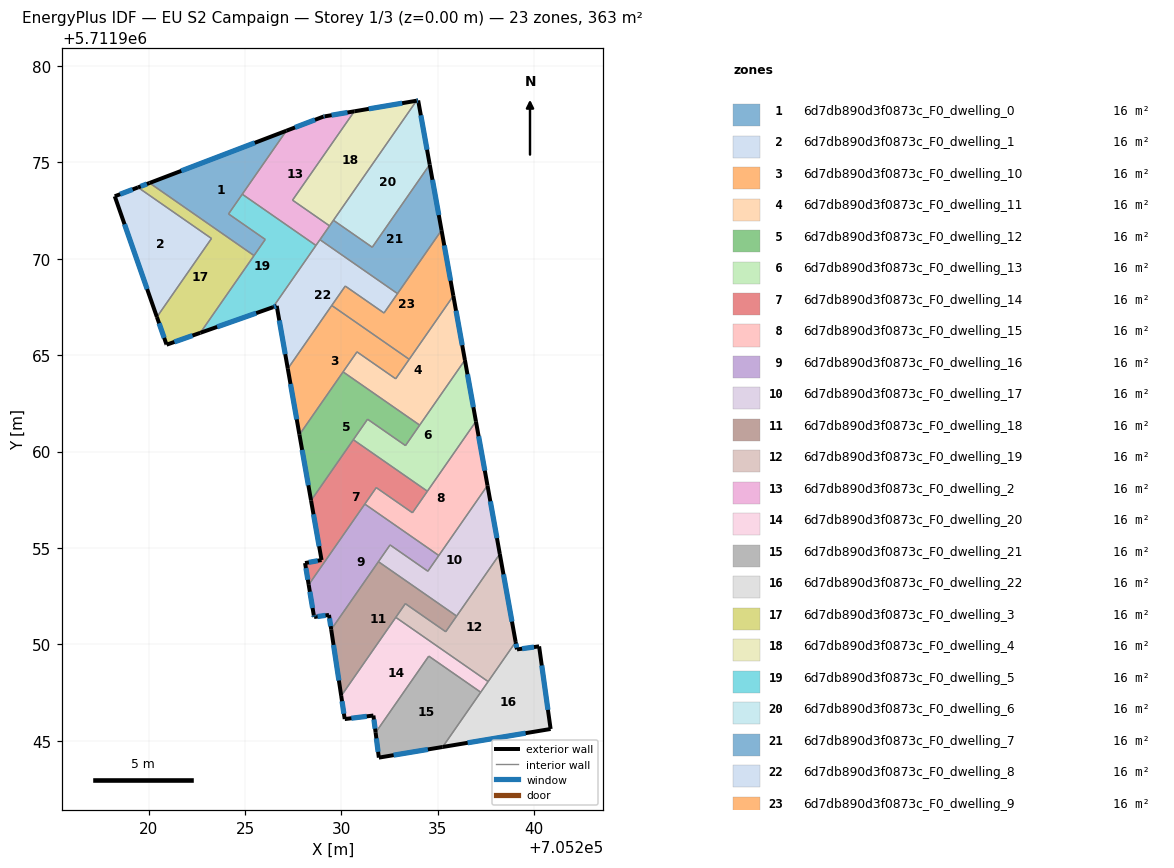
=== STOREY PLAN SPEC (per zone: floor XY polygon, exterior-wall plan segments, windows/doors) ===
zone 1: 6d7db890d3f0873c_F0_dwelling_0  (15.8 m²)
  floor: (705226.05, 5711971.00) (705224.15, 5711972.33) (705227.15, 5711976.64) (705220.05, 5711973.93) (705225.47, 5711970.17)
  exterior wall: (705220.05, 5711973.93) – (705227.15, 5711976.64)  [7.6 m]
    window: (705221.69, 5711974.56) – (705225.50, 5711976.01)  [6.6 m²]
  interior walls: 5
zone 2: 6d7db890d3f0873c_F0_dwelling_1  (15.8 m²)
  floor: (705220.43, 5711966.98) (705223.26, 5711971.05) (705219.45, 5711973.70) (705218.24, 5711973.24)
  exterior wall: (705218.24, 5711973.24) – (705219.45, 5711973.70)  [1.3 m]
    window: (705218.52, 5711973.35) – (705219.17, 5711973.60)  [1.1 m²]
  exterior wall: (705220.43, 5711966.98) – (705218.24, 5711973.24)  [6.6 m]
    window: (705219.92, 5711968.43) – (705218.75, 5711971.79)  [5.7 m²]
  interior walls: 2
zone 3: 6d7db890d3f0873c_F0_dwelling_10  (15.8 m²)
  floor: (705232.81, 5711963.78) (705233.51, 5711964.79) (705229.50, 5711967.58) (705227.22, 5711964.30) (705227.82, 5711960.88) (705230.81, 5711965.17)
  exterior wall: (705227.82, 5711960.88) – (705227.22, 5711964.30)  [3.5 m]
    window: (705227.68, 5711961.67) – (705227.36, 5711963.51)  [3.0 m²]
  interior walls: 6
zone 4: 6d7db890d3f0873c_F0_dwelling_11  (15.8 m²)
  floor: (705234.06, 5711961.37) (705236.40, 5711964.75) (705235.80, 5711968.08) (705232.81, 5711963.78) (705230.81, 5711965.17) (705230.08, 5711964.13)
  exterior wall: (705235.80, 5711968.08) – (705236.40, 5711964.75)  [3.4 m]
    window: (705235.94, 5711967.31) – (705236.26, 5711965.52)  [2.9 m²]
  interior walls: 6
zone 5: 6d7db890d3f0873c_F0_dwelling_12  (15.8 m²)
  floor: (705233.32, 5711960.31) (705234.06, 5711961.37) (705230.08, 5711964.13) (705227.82, 5711960.88) (705228.42, 5711957.46) (705231.35, 5711961.68)
  exterior wall: (705228.42, 5711957.46) – (705227.82, 5711960.88)  [3.5 m]
    window: (705228.28, 5711958.25) – (705227.96, 5711960.09)  [3.0 m²]
  interior walls: 6
zone 6: 6d7db890d3f0873c_F0_dwelling_13  (15.8 m²)
  floor: (705234.46, 5711957.95) (705236.97, 5711961.57) (705236.40, 5711964.75) (705233.32, 5711960.31) (705231.35, 5711961.68) (705230.61, 5711960.62)
  exterior wall: (705236.40, 5711964.75) – (705236.97, 5711961.57)  [3.2 m]
    window: (705236.54, 5711964.01) – (705236.84, 5711962.30)  [2.8 m²]
  interior walls: 6
zone 7: 6d7db890d3f0873c_F0_dwelling_14  (15.8 m²)
  floor: (705233.68, 5711956.83) (705234.46, 5711957.95) (705230.61, 5711960.62) (705228.42, 5711957.46) (705228.97, 5711954.38) (705228.11, 5711954.22) (705228.30, 5711953.09) (705231.81, 5711958.13)
  exterior wall: (705228.30, 5711953.09) – (705228.11, 5711954.22)  [1.1 m]
    window: (705228.26, 5711953.35) – (705228.16, 5711953.96)  [1.0 m²]
  exterior wall: (705228.11, 5711954.22) – (705228.97, 5711954.38)  [0.9 m]
    window: (705228.31, 5711954.26) – (705228.77, 5711954.34)  [0.8 m²]
  exterior wall: (705228.97, 5711954.38) – (705228.42, 5711957.46)  [3.1 m]
    window: (705228.84, 5711955.09) – (705228.55, 5711956.75)  [2.7 m²]
  interior walls: 6
zone 8: 6d7db890d3f0873c_F0_dwelling_15  (15.8 m²)
  floor: (705235.05, 5711954.61) (705237.57, 5711958.24) (705236.97, 5711961.57) (705233.68, 5711956.83) (705231.81, 5711958.13) (705231.21, 5711957.28)
  exterior wall: (705236.97, 5711961.57) – (705237.57, 5711958.24)  [3.4 m]
    window: (705237.11, 5711960.80) – (705237.44, 5711959.01)  [2.9 m²]
  interior walls: 6
zone 9: 6d7db890d3f0873c_F0_dwelling_16  (15.8 m²)
  floor: (705234.48, 5711953.80) (705235.05, 5711954.61) (705231.21, 5711957.28) (705228.30, 5711953.09) (705228.56, 5711951.52) (705228.58, 5711951.42) (705229.35, 5711951.53) (705229.47, 5711950.77) (705232.52, 5711955.16)
  exterior wall: (705228.56, 5711951.52) – (705228.30, 5711953.09)  [1.6 m]
    window: (705228.50, 5711951.89) – (705228.36, 5711952.73)  [1.4 m²]
  exterior wall: (705229.47, 5711950.77) – (705229.35, 5711951.53)  [0.8 m]
    window: (705229.44, 5711950.95) – (705229.38, 5711951.35)  [0.7 m²]
  exterior wall: (705229.35, 5711951.53) – (705228.58, 5711951.42)  [0.8 m]
    window: (705229.18, 5711951.50) – (705228.76, 5711951.45)  [0.7 m²]
  exterior wall: (705228.58, 5711951.42) – (705228.56, 5711951.52)  [0.1 m]
    window: (705228.58, 5711951.44) – (705228.57, 5711951.50)  [0.1 m²]
  interior walls: 6
zone 10: 6d7db890d3f0873c_F0_dwelling_17  (15.8 m²)
  floor: (705235.97, 5711951.47) (705238.21, 5711954.69) (705237.57, 5711958.24) (705234.48, 5711953.80) (705232.52, 5711955.16) (705231.92, 5711954.29)
  exterior wall: (705237.57, 5711958.24) – (705238.21, 5711954.69)  [3.6 m]
    window: (705237.72, 5711957.42) – (705238.07, 5711955.51)  [3.1 m²]
  interior walls: 6
zone 11: 6d7db890d3f0873c_F0_dwelling_18  (15.8 m²)
  floor: (705235.41, 5711950.66) (705235.97, 5711951.47) (705231.92, 5711954.29) (705229.47, 5711950.77) (705229.99, 5711947.33) (705233.31, 5711952.12)
  exterior wall: (705229.99, 5711947.33) – (705229.47, 5711950.77)  [3.5 m]
    window: (705229.87, 5711948.13) – (705229.59, 5711949.97)  [3.0 m²]
  interior walls: 6
zone 12: 6d7db890d3f0873c_F0_dwelling_19  (15.8 m²)
  floor: (705237.61, 5711948.07) (705239.04, 5711950.13) (705238.21, 5711954.69) (705235.41, 5711950.66) (705233.31, 5711952.12) (705232.82, 5711951.40)
  exterior wall: (705238.21, 5711954.69) – (705239.04, 5711950.13)  [4.6 m]
    window: (705238.40, 5711953.63) – (705238.84, 5711951.18)  [4.0 m²]
  interior walls: 6
zone 13: 6d7db890d3f0873c_F0_dwelling_2  (15.8 m²)
  floor: (705229.38, 5711971.71) (705227.46, 5711973.04) (705230.67, 5711977.65) (705229.13, 5711977.39) (705229.07, 5711977.38) (705227.15, 5711976.64) (705224.86, 5711973.35) (705228.68, 5711970.69)
  exterior wall: (705229.07, 5711977.38) – (705229.13, 5711977.39)  [0.1 m]
    window: (705229.09, 5711977.38) – (705229.12, 5711977.38)  [0.1 m²]
  exterior wall: (705229.13, 5711977.39) – (705230.67, 5711977.65)  [1.6 m]
    window: (705229.49, 5711977.45) – (705230.31, 5711977.59)  [1.3 m²]
  exterior wall: (705227.15, 5711976.64) – (705229.07, 5711977.38)  [2.1 m]
    window: (705227.59, 5711976.81) – (705228.63, 5711977.21)  [1.8 m²]
  interior walls: 6
zone 14: 6d7db890d3f0873c_F0_dwelling_20  (15.8 m²)
  floor: (705237.22, 5711947.52) (705237.61, 5711948.07) (705232.82, 5711951.40) (705229.99, 5711947.33) (705230.17, 5711946.13) (705231.66, 5711946.31) (705231.77, 5711945.43) (705234.53, 5711949.39)
  exterior wall: (705230.17, 5711946.13) – (705229.99, 5711947.33)  [1.2 m]
    window: (705230.13, 5711946.41) – (705230.03, 5711947.05)  [1.1 m²]
  exterior wall: (705231.77, 5711945.43) – (705231.66, 5711946.31)  [0.9 m]
    window: (705231.75, 5711945.63) – (705231.68, 5711946.11)  [0.8 m²]
  exterior wall: (705231.66, 5711946.31) – (705230.17, 5711946.13)  [1.5 m]
    window: (705231.31, 5711946.27) – (705230.51, 5711946.17)  [1.3 m²]
  interior walls: 5
zone 15: 6d7db890d3f0873c_F0_dwelling_21  (15.8 m²)
  floor: (705235.25, 5711944.68) (705237.22, 5711947.52) (705234.53, 5711949.39) (705231.77, 5711945.43) (705231.94, 5711944.13)
  exterior wall: (705231.94, 5711944.13) – (705231.77, 5711945.43)  [1.3 m]
    window: (705231.90, 5711944.43) – (705231.81, 5711945.13)  [1.1 m²]
  exterior wall: (705235.25, 5711944.68) – (705231.94, 5711944.13)  [3.4 m]
    window: (705234.48, 5711944.55) – (705232.71, 5711944.26)  [2.9 m²]
  interior walls: 3
zone 16: 6d7db890d3f0873c_F0_dwelling_22  (15.8 m²)
  floor: (705240.85, 5711945.61) (705240.25, 5711949.90) (705239.10, 5711949.74) (705239.04, 5711950.13) (705235.25, 5711944.68)
  exterior wall: (705240.85, 5711945.61) – (705235.25, 5711944.68)  [5.7 m]
    window: (705239.55, 5711945.40) – (705236.54, 5711944.90)  [4.9 m²]
  exterior wall: (705239.04, 5711950.13) – (705239.10, 5711949.74)  [0.4 m]
    window: (705239.05, 5711950.04) – (705239.09, 5711949.83)  [0.3 m²]
  exterior wall: (705239.10, 5711949.74) – (705240.25, 5711949.90)  [1.2 m]
    window: (705239.37, 5711949.78) – (705239.99, 5711949.86)  [1.0 m²]
  exterior wall: (705240.25, 5711949.90) – (705240.85, 5711945.61)  [4.3 m]
    window: (705240.39, 5711948.91) – (705240.71, 5711946.61)  [3.7 m²]
  interior walls: 3
zone 17: 6d7db890d3f0873c_F0_dwelling_3  (15.8 m²)
  floor: (705222.68, 5711966.16) (705225.47, 5711970.17) (705220.05, 5711973.93) (705219.45, 5711973.70) (705223.26, 5711971.05) (705220.43, 5711966.98) (705220.92, 5711965.57) (705220.93, 5711965.54)
  exterior wall: (705222.68, 5711966.16) – (705220.93, 5711965.54)  [1.9 m]
    window: (705222.28, 5711966.02) – (705221.34, 5711965.69)  [1.6 m²]
  exterior wall: (705220.93, 5711965.54) – (705220.92, 5711965.57)  [0.0 m]
  exterior wall: (705220.92, 5711965.57) – (705220.43, 5711966.98)  [1.5 m]
    window: (705220.81, 5711965.90) – (705220.54, 5711966.66)  [1.3 m²]
  exterior wall: (705219.45, 5711973.70) – (705220.05, 5711973.93)  [0.6 m]
    window: (705219.59, 5711973.76) – (705219.91, 5711973.88)  [0.6 m²]
  interior walls: 4
zone 18: 6d7db890d3f0873c_F0_dwelling_4  (15.8 m²)
  floor: (705229.38, 5711971.71) (705233.90, 5711978.20) (705230.67, 5711977.65) (705227.46, 5711973.04)
  exterior wall: (705230.67, 5711977.65) – (705233.90, 5711978.20)  [3.3 m]
    window: (705231.41, 5711977.78) – (705233.15, 5711978.07)  [2.8 m²]
  interior walls: 4
zone 19: 6d7db890d3f0873c_F0_dwelling_5  (15.8 m²)
  floor: (705226.45, 5711967.49) (705228.68, 5711970.69) (705224.86, 5711973.35) (705224.15, 5711972.33) (705226.05, 5711971.00) (705222.68, 5711966.16)
  exterior wall: (705226.45, 5711967.49) – (705222.68, 5711966.16)  [4.0 m]
    window: (705225.58, 5711967.18) – (705223.55, 5711966.47)  [3.5 m²]
  interior walls: 6
zone 20: 6d7db890d3f0873c_F0_dwelling_6  (15.8 m²)
  floor: (705231.60, 5711970.60) (705234.58, 5711974.89) (705233.98, 5711978.21) (705233.90, 5711978.20) (705229.58, 5711972.00)
  exterior wall: (705233.98, 5711978.21) – (705234.58, 5711974.89)  [3.4 m]
    window: (705234.12, 5711977.44) – (705234.44, 5711975.66)  [2.9 m²]
  exterior wall: (705233.90, 5711978.20) – (705233.98, 5711978.21)  [0.1 m]
    window: (705233.91, 5711978.20) – (705233.96, 5711978.21)  [0.1 m²]
  interior walls: 3
zone 21: 6d7db890d3f0873c_F0_dwelling_7  (15.8 m²)
  floor: (705232.91, 5711968.20) (705235.19, 5711971.48) (705234.58, 5711974.89) (705231.60, 5711970.60) (705229.58, 5711972.00) (705228.89, 5711970.99)
  exterior wall: (705234.58, 5711974.89) – (705235.19, 5711971.48)  [3.5 m]
    window: (705234.72, 5711974.10) – (705235.05, 5711972.27)  [3.0 m²]
  interior walls: 6
zone 22: 6d7db890d3f0873c_F0_dwelling_8  (15.8 m²)
  floor: (705232.21, 5711967.19) (705232.91, 5711968.20) (705228.89, 5711970.99) (705226.45, 5711967.49) (705226.64, 5711967.56) (705227.22, 5711964.30) (705230.20, 5711968.58)
  exterior wall: (705227.22, 5711964.30) – (705226.64, 5711967.56)  [3.3 m]
    window: (705227.08, 5711965.05) – (705226.78, 5711966.80)  [2.9 m²]
  exterior wall: (705226.64, 5711967.56) – (705226.45, 5711967.49)  [0.2 m]
    window: (705226.60, 5711967.54) – (705226.50, 5711967.50)  [0.2 m²]
  interior walls: 7
zone 23: 6d7db890d3f0873c_F0_dwelling_9  (15.8 m²)
  floor: (705233.51, 5711964.79) (705235.80, 5711968.08) (705235.19, 5711971.48) (705232.21, 5711967.19) (705230.20, 5711968.58) (705229.50, 5711967.58)
  exterior wall: (705235.19, 5711971.48) – (705235.80, 5711968.08)  [3.5 m]
    window: (705235.33, 5711970.69) – (705235.66, 5711968.87)  [3.0 m²]
  interior walls: 6

=== DERIVED (storey summary) ===
Building: EU S2 Campaign
Storey: 1 of 3  (floor level z = 0.00 m)
Storey gross floor area: 363.2 m²
Zones on this storey: 23
  - 6d7db890d3f0873c_F0_dwelling_0: floor 15.8 m²; exterior wall 7.6 m (22.8 m²); 1 window(s) 6.6 m²; WWR 28.8%
  - 6d7db890d3f0873c_F0_dwelling_1: floor 15.8 m²; exterior wall 7.9 m (23.8 m²); 2 window(s) 6.9 m²; WWR 28.8%
  - 6d7db890d3f0873c_F0_dwelling_10: floor 15.8 m²; exterior wall 3.5 m (10.4 m²); 1 window(s) 3.0 m²; WWR 28.8%
  - 6d7db890d3f0873c_F0_dwelling_11: floor 15.8 m²; exterior wall 3.4 m (10.2 m²); 1 window(s) 2.9 m²; WWR 28.8%
  - 6d7db890d3f0873c_F0_dwelling_12: floor 15.8 m²; exterior wall 3.5 m (10.4 m²); 1 window(s) 3.0 m²; WWR 28.8%
  - 6d7db890d3f0873c_F0_dwelling_13: floor 15.8 m²; exterior wall 3.2 m (9.7 m²); 1 window(s) 2.8 m²; WWR 28.8%
  - 6d7db890d3f0873c_F0_dwelling_14: floor 15.8 m²; exterior wall 5.1 m (15.4 m²); 3 window(s) 4.5 m²; WWR 28.8%
  - 6d7db890d3f0873c_F0_dwelling_15: floor 15.8 m²; exterior wall 3.4 m (10.1 m²); 1 window(s) 2.9 m²; WWR 28.8%
  - 6d7db890d3f0873c_F0_dwelling_16: floor 15.8 m²; exterior wall 3.2 m (9.7 m²); 4 window(s) 2.8 m²; WWR 28.8%
  - 6d7db890d3f0873c_F0_dwelling_17: floor 15.8 m²; exterior wall 3.6 m (10.8 m²); 1 window(s) 3.1 m²; WWR 28.8%
  - 6d7db890d3f0873c_F0_dwelling_18: floor 15.8 m²; exterior wall 3.5 m (10.4 m²); 1 window(s) 3.0 m²; WWR 28.8%
  - 6d7db890d3f0873c_F0_dwelling_19: floor 15.8 m²; exterior wall 4.6 m (13.9 m²); 1 window(s) 4.0 m²; WWR 28.8%
  - 6d7db890d3f0873c_F0_dwelling_2: floor 15.8 m²; exterior wall 3.7 m (11.0 m²); 3 window(s) 3.2 m²; WWR 28.8%
  - 6d7db890d3f0873c_F0_dwelling_20: floor 15.8 m²; exterior wall 3.6 m (10.8 m²); 3 window(s) 3.1 m²; WWR 28.8%
  - 6d7db890d3f0873c_F0_dwelling_21: floor 15.8 m²; exterior wall 4.7 m (14.0 m²); 2 window(s) 4.0 m²; WWR 28.8%
  - 6d7db890d3f0873c_F0_dwelling_22: floor 15.8 m²; exterior wall 11.6 m (34.7 m²); 4 window(s) 10.0 m²; WWR 28.8%
  - 6d7db890d3f0873c_F0_dwelling_3: floor 15.8 m²; exterior wall 4.0 m (12.1 m²); 3 window(s) 3.5 m²; WWR 28.6%
  - 6d7db890d3f0873c_F0_dwelling_4: floor 15.8 m²; exterior wall 3.3 m (9.8 m²); 1 window(s) 2.8 m²; WWR 28.8%
  - 6d7db890d3f0873c_F0_dwelling_5: floor 15.8 m²; exterior wall 4.0 m (12.0 m²); 1 window(s) 3.5 m²; WWR 28.8%
  - 6d7db890d3f0873c_F0_dwelling_6: floor 15.8 m²; exterior wall 3.5 m (10.4 m²); 2 window(s) 3.0 m²; WWR 28.8%
  - 6d7db890d3f0873c_F0_dwelling_7: floor 15.8 m²; exterior wall 3.5 m (10.4 m²); 1 window(s) 3.0 m²; WWR 28.8%
  - 6d7db890d3f0873c_F0_dwelling_8: floor 15.8 m²; exterior wall 3.5 m (10.5 m²); 2 window(s) 3.0 m²; WWR 28.8%
  - 6d7db890d3f0873c_F0_dwelling_9: floor 15.8 m²; exterior wall 3.5 m (10.4 m²); 1 window(s) 3.0 m²; WWR 28.8%
Zone adjacency (shared interzone walls):
  - 6d7db890d3f0873c_F0_dwelling_0 ↔ 6d7db890d3f0873c_F0_dwelling_2
  - 6d7db890d3f0873c_F0_dwelling_0 ↔ 6d7db890d3f0873c_F0_dwelling_3
  - 6d7db890d3f0873c_F0_dwelling_0 ↔ 6d7db890d3f0873c_F0_dwelling_5
  - 6d7db890d3f0873c_F0_dwelling_1 ↔ 6d7db890d3f0873c_F0_dwelling_3
  - 6d7db890d3f0873c_F0_dwelling_10 ↔ 6d7db890d3f0873c_F0_dwelling_11
  - 6d7db890d3f0873c_F0_dwelling_10 ↔ 6d7db890d3f0873c_F0_dwelling_12
  - 6d7db890d3f0873c_F0_dwelling_10 ↔ 6d7db890d3f0873c_F0_dwelling_8
  - 6d7db890d3f0873c_F0_dwelling_10 ↔ 6d7db890d3f0873c_F0_dwelling_9
  - 6d7db890d3f0873c_F0_dwelling_11 ↔ 6d7db890d3f0873c_F0_dwelling_12
  - 6d7db890d3f0873c_F0_dwelling_11 ↔ 6d7db890d3f0873c_F0_dwelling_13
  - 6d7db890d3f0873c_F0_dwelling_11 ↔ 6d7db890d3f0873c_F0_dwelling_9
  - 6d7db890d3f0873c_F0_dwelling_12 ↔ 6d7db890d3f0873c_F0_dwelling_13
  - 6d7db890d3f0873c_F0_dwelling_12 ↔ 6d7db890d3f0873c_F0_dwelling_14
  - 6d7db890d3f0873c_F0_dwelling_13 ↔ 6d7db890d3f0873c_F0_dwelling_14
  - 6d7db890d3f0873c_F0_dwelling_13 ↔ 6d7db890d3f0873c_F0_dwelling_15
  - 6d7db890d3f0873c_F0_dwelling_14 ↔ 6d7db890d3f0873c_F0_dwelling_15
  - 6d7db890d3f0873c_F0_dwelling_14 ↔ 6d7db890d3f0873c_F0_dwelling_16
  - 6d7db890d3f0873c_F0_dwelling_15 ↔ 6d7db890d3f0873c_F0_dwelling_16
  - 6d7db890d3f0873c_F0_dwelling_15 ↔ 6d7db890d3f0873c_F0_dwelling_17
  - 6d7db890d3f0873c_F0_dwelling_16 ↔ 6d7db890d3f0873c_F0_dwelling_17
  - 6d7db890d3f0873c_F0_dwelling_16 ↔ 6d7db890d3f0873c_F0_dwelling_18
  - 6d7db890d3f0873c_F0_dwelling_17 ↔ 6d7db890d3f0873c_F0_dwelling_18
  - 6d7db890d3f0873c_F0_dwelling_17 ↔ 6d7db890d3f0873c_F0_dwelling_19
  - 6d7db890d3f0873c_F0_dwelling_18 ↔ 6d7db890d3f0873c_F0_dwelling_19
  - 6d7db890d3f0873c_F0_dwelling_18 ↔ 6d7db890d3f0873c_F0_dwelling_20
  - 6d7db890d3f0873c_F0_dwelling_19 ↔ 6d7db890d3f0873c_F0_dwelling_20
  - 6d7db890d3f0873c_F0_dwelling_19 ↔ 6d7db890d3f0873c_F0_dwelling_22
  - 6d7db890d3f0873c_F0_dwelling_2 ↔ 6d7db890d3f0873c_F0_dwelling_4
  - 6d7db890d3f0873c_F0_dwelling_2 ↔ 6d7db890d3f0873c_F0_dwelling_5
  - 6d7db890d3f0873c_F0_dwelling_2 ↔ 6d7db890d3f0873c_F0_dwelling_7
  - 6d7db890d3f0873c_F0_dwelling_2 ↔ 6d7db890d3f0873c_F0_dwelling_8
  - 6d7db890d3f0873c_F0_dwelling_20 ↔ 6d7db890d3f0873c_F0_dwelling_21
  - 6d7db890d3f0873c_F0_dwelling_20 ↔ 6d7db890d3f0873c_F0_dwelling_22
  - 6d7db890d3f0873c_F0_dwelling_21 ↔ 6d7db890d3f0873c_F0_dwelling_22
  - 6d7db890d3f0873c_F0_dwelling_3 ↔ 6d7db890d3f0873c_F0_dwelling_5
  - 6d7db890d3f0873c_F0_dwelling_4 ↔ 6d7db890d3f0873c_F0_dwelling_6
  - 6d7db890d3f0873c_F0_dwelling_4 ↔ 6d7db890d3f0873c_F0_dwelling_7
  - 6d7db890d3f0873c_F0_dwelling_5 ↔ 6d7db890d3f0873c_F0_dwelling_8
  - 6d7db890d3f0873c_F0_dwelling_6 ↔ 6d7db890d3f0873c_F0_dwelling_7
  - 6d7db890d3f0873c_F0_dwelling_7 ↔ 6d7db890d3f0873c_F0_dwelling_8
  - 6d7db890d3f0873c_F0_dwelling_7 ↔ 6d7db890d3f0873c_F0_dwelling_9
  - 6d7db890d3f0873c_F0_dwelling_8 ↔ 6d7db890d3f0873c_F0_dwelling_9